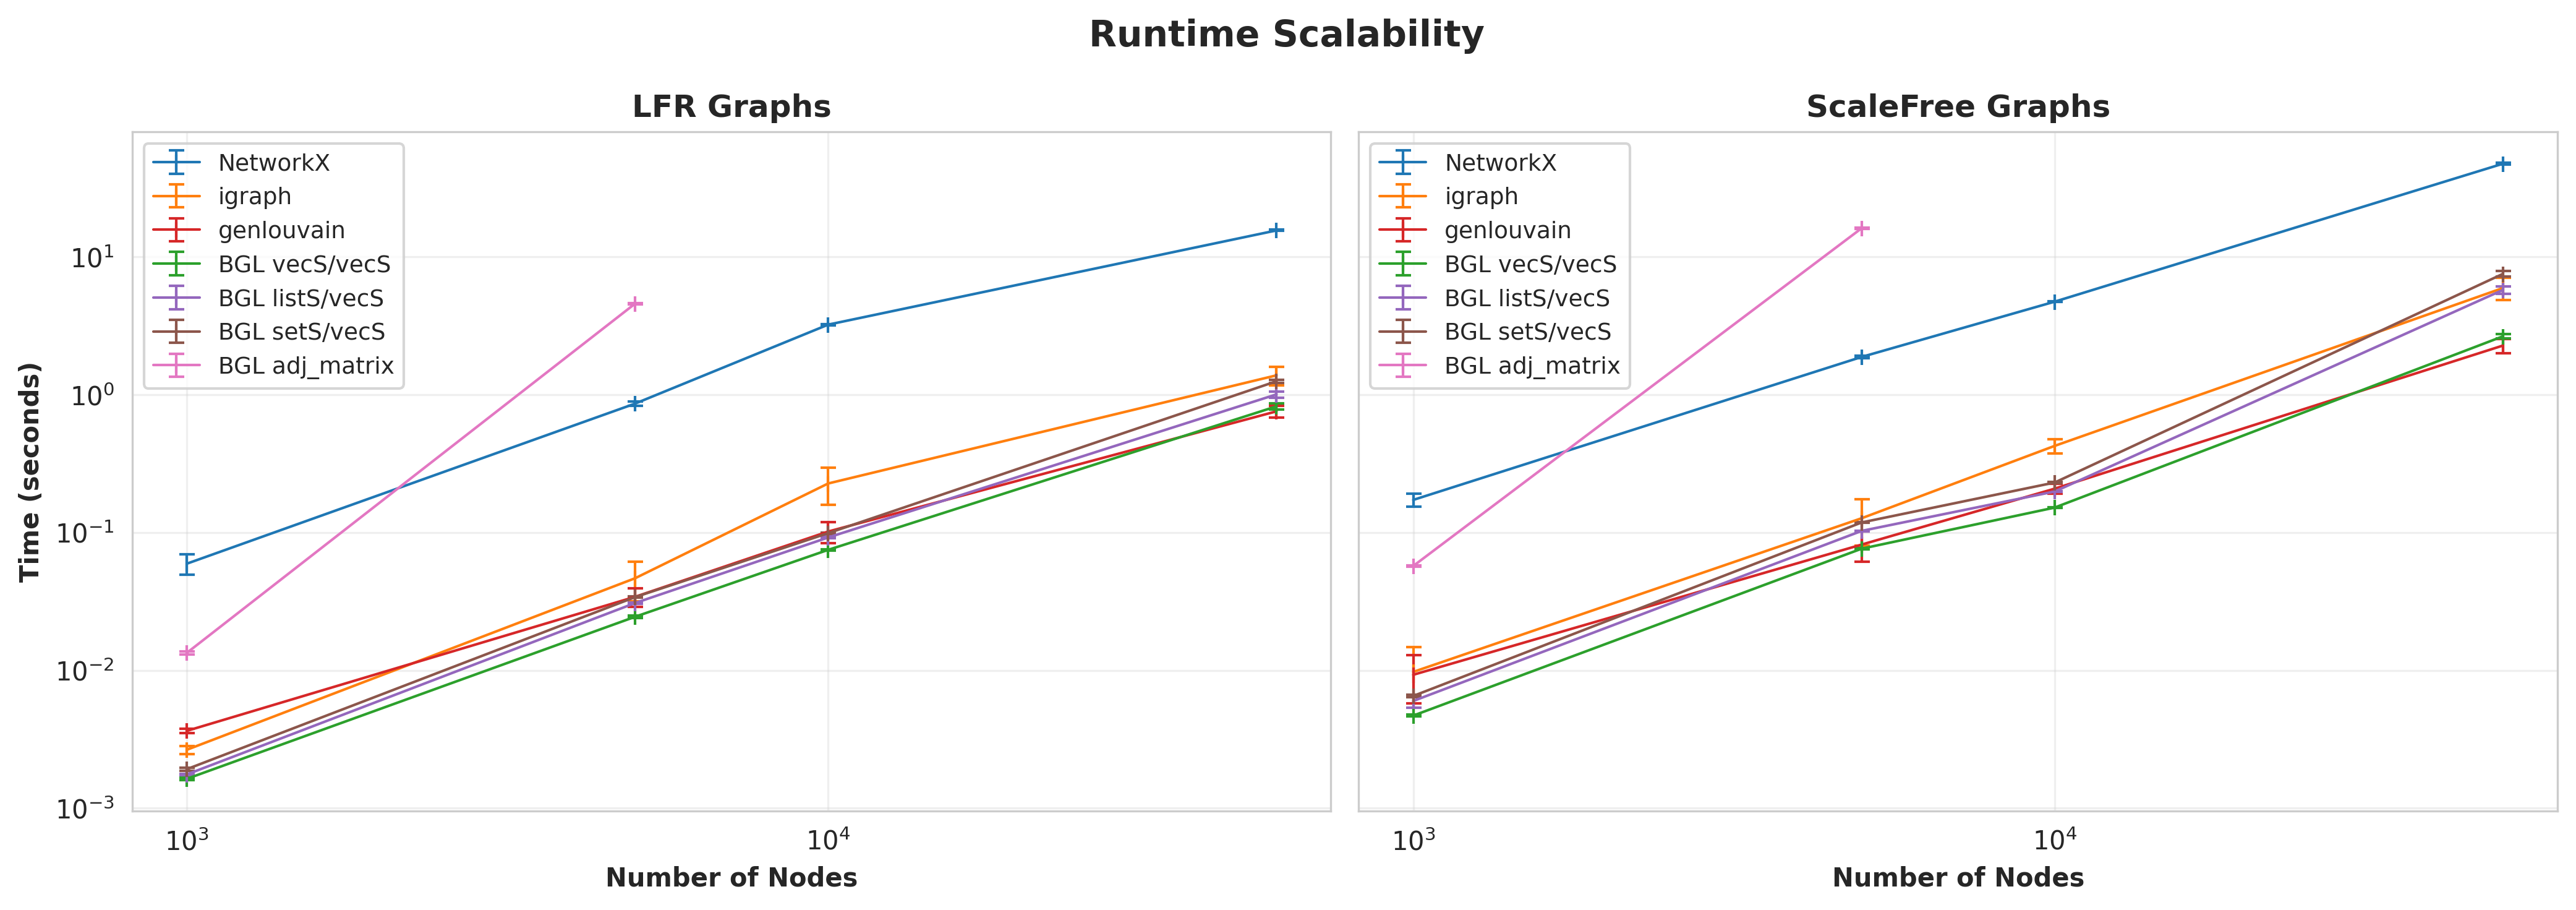

The data file committed next to this chart (first rows):
GraphType, Nodes, Edges, Implementation, Time, Time_Std, Communities, Communities_Std
LFR, 10000, 20876, NetworkX, 3.219, 0.0349, 35.0, 0.0
LFR, 10000, 20876, igraph, 0.2267, 0.06753, 34.7, 0.4583
LFR, 10000, 20876, genlouvain, 0.1016, 0.01755, , 
LFR, 10000, 20876, BGL vecS/vecS, 0.0748, 0.0007581, 35.0, 0.0
LFR, 10000, 20876, BGL listS/vecS, 0.09196, 0.001469, 35.0, 0.0
LFR, 10000, 20876, BGL setS/vecS, 0.09886, 0.001249, 35.0, 0.0
LFR, 10000, 20876, BGL adj_matrix, , , , 
LFR, 50000, 99996, NetworkX, 15.54, 0.1606, 66.0, 0.0
LFR, 50000, 99996, igraph, 1.38, 0.2177, 66.1, 1.64
LFR, 50000, 99996, genlouvain, 0.7564, 0.0718, , 
LFR, 50000, 99996, BGL vecS/vecS, 0.8222, 0.04045, 63.0, 0.0
LFR, 50000, 99996, BGL listS/vecS, 1.004, 0.05243, 63.0, 0.0
LFR, 50000, 99996, BGL setS/vecS, 1.25, 0.03015, 63.0, 0.0
LFR, 50000, 99996, BGL adj_matrix, , , , 
ScaleFree, 10000, 29991, NetworkX, 4.726, 0.02548, 24.0, 0.0
ScaleFree, 10000, 29991, igraph, 0.4249, 0.05167, 26.1, 1.375
ScaleFree, 10000, 29991, genlouvain, 0.2079, 0.01758, , 
ScaleFree, 10000, 29991, BGL vecS/vecS, 0.1516, 0.001016, 25.0, 0.0
ScaleFree, 10000, 29991, BGL listS/vecS, 0.1983, 0.0019, 25.0, 0.0
ScaleFree, 10000, 29991, BGL setS/vecS, 0.2304, 0.001536, 25.0, 0.0
ScaleFree, 10000, 29991, BGL adj_matrix, , , , 
ScaleFree, 50000, 149991, NetworkX, 47.38, 0.6841, 36.0, 0.0
ScaleFree, 50000, 149991, igraph, 5.937, 1.072, 34.3, 1.552
ScaleFree, 50000, 149991, genlouvain, 2.271, 0.2666, , 
ScaleFree, 50000, 149991, BGL vecS/vecS, 2.65, 0.0965, 34.0, 0.0
ScaleFree, 50000, 149991, BGL listS/vecS, 5.752, 0.3446, 34.0, 0.0
ScaleFree, 50000, 149991, BGL setS/vecS, 7.524, 0.3479, 34.0, 0.0
ScaleFree, 50000, 149991, BGL adj_matrix, , , , 
LFR, 1000, 2140, NetworkX, 0.05934, 0.01012, 30.0, 0.0
LFR, 1000, 2140, igraph, 0.00265, 0.0001739, 29.6, 0.6633
LFR, 1000, 2140, genlouvain, 0.003635, 0.0001341, , 
LFR, 1000, 2140, BGL vecS/vecS, 0.001631, 2.963805384973852e-05, 30.0, 0.0
LFR, 1000, 2140, BGL listS/vecS, 0.001755, 2.5797814558601692e-05, 30.0, 0.0
LFR, 1000, 2140, BGL setS/vecS, 0.001916, 4.63753495404617e-05, 29.0, 0.0
LFR, 1000, 2140, BGL adj_matrix, 0.01336, 0.0003861, 29.0, 0.0
LFR, 5000, 10500, NetworkX, 0.8607, 0.02831, 36.0, 0.0
LFR, 5000, 10500, igraph, 0.04654, 0.01487, 35.5, 0.6708
LFR, 5000, 10500, genlouvain, 0.03413, 0.00537, , 
LFR, 5000, 10500, BGL vecS/vecS, 0.02445, 0.0004072, 36.0, 0.0
LFR, 5000, 10500, BGL listS/vecS, 0.03077, 0.000345, 36.0, 0.0
LFR, 5000, 10500, BGL setS/vecS, 0.03395, 0.0003631, 36.0, 0.0
LFR, 5000, 10500, BGL adj_matrix, 4.57, 0.04801, 36.0, 0.0
ScaleFree, 1000, 2991, NetworkX, 0.1723, 0.01863, 16.0, 0.0
ScaleFree, 1000, 2991, igraph, 0.009737, 0.005031, 15.2, 0.8718
ScaleFree, 1000, 2991, genlouvain, 0.009284, 0.003541, , 
ScaleFree, 1000, 2991, BGL vecS/vecS, 0.004691, 7.197871022045339e-05, 16.0, 0.0
ScaleFree, 1000, 2991, BGL listS/vecS, 0.005993, 0.0006172, 16.0, 0.0
ScaleFree, 1000, 2991, BGL setS/vecS, 0.006514, 0.0001285, 16.0, 0.0
ScaleFree, 1000, 2991, BGL adj_matrix, 0.05715, 0.0005969, 16.0, 0.0
ScaleFree, 5000, 14991, NetworkX, 1.877, 0.03219, 23.0, 0.0
ScaleFree, 5000, 14991, igraph, 0.1268, 0.04689, 22.7, 1.1
ScaleFree, 5000, 14991, genlouvain, 0.08166, 0.02036, , 
ScaleFree, 5000, 14991, BGL vecS/vecS, 0.07626, 0.0007417, 22.0, 0.0
ScaleFree, 5000, 14991, BGL listS/vecS, 0.1026, 0.0007088, 22.0, 0.0
ScaleFree, 5000, 14991, BGL setS/vecS, 0.1182, 0.0007029, 22.0, 0.0
ScaleFree, 5000, 14991, BGL adj_matrix, 16.11, 0.09312, 22.0, 0.0
